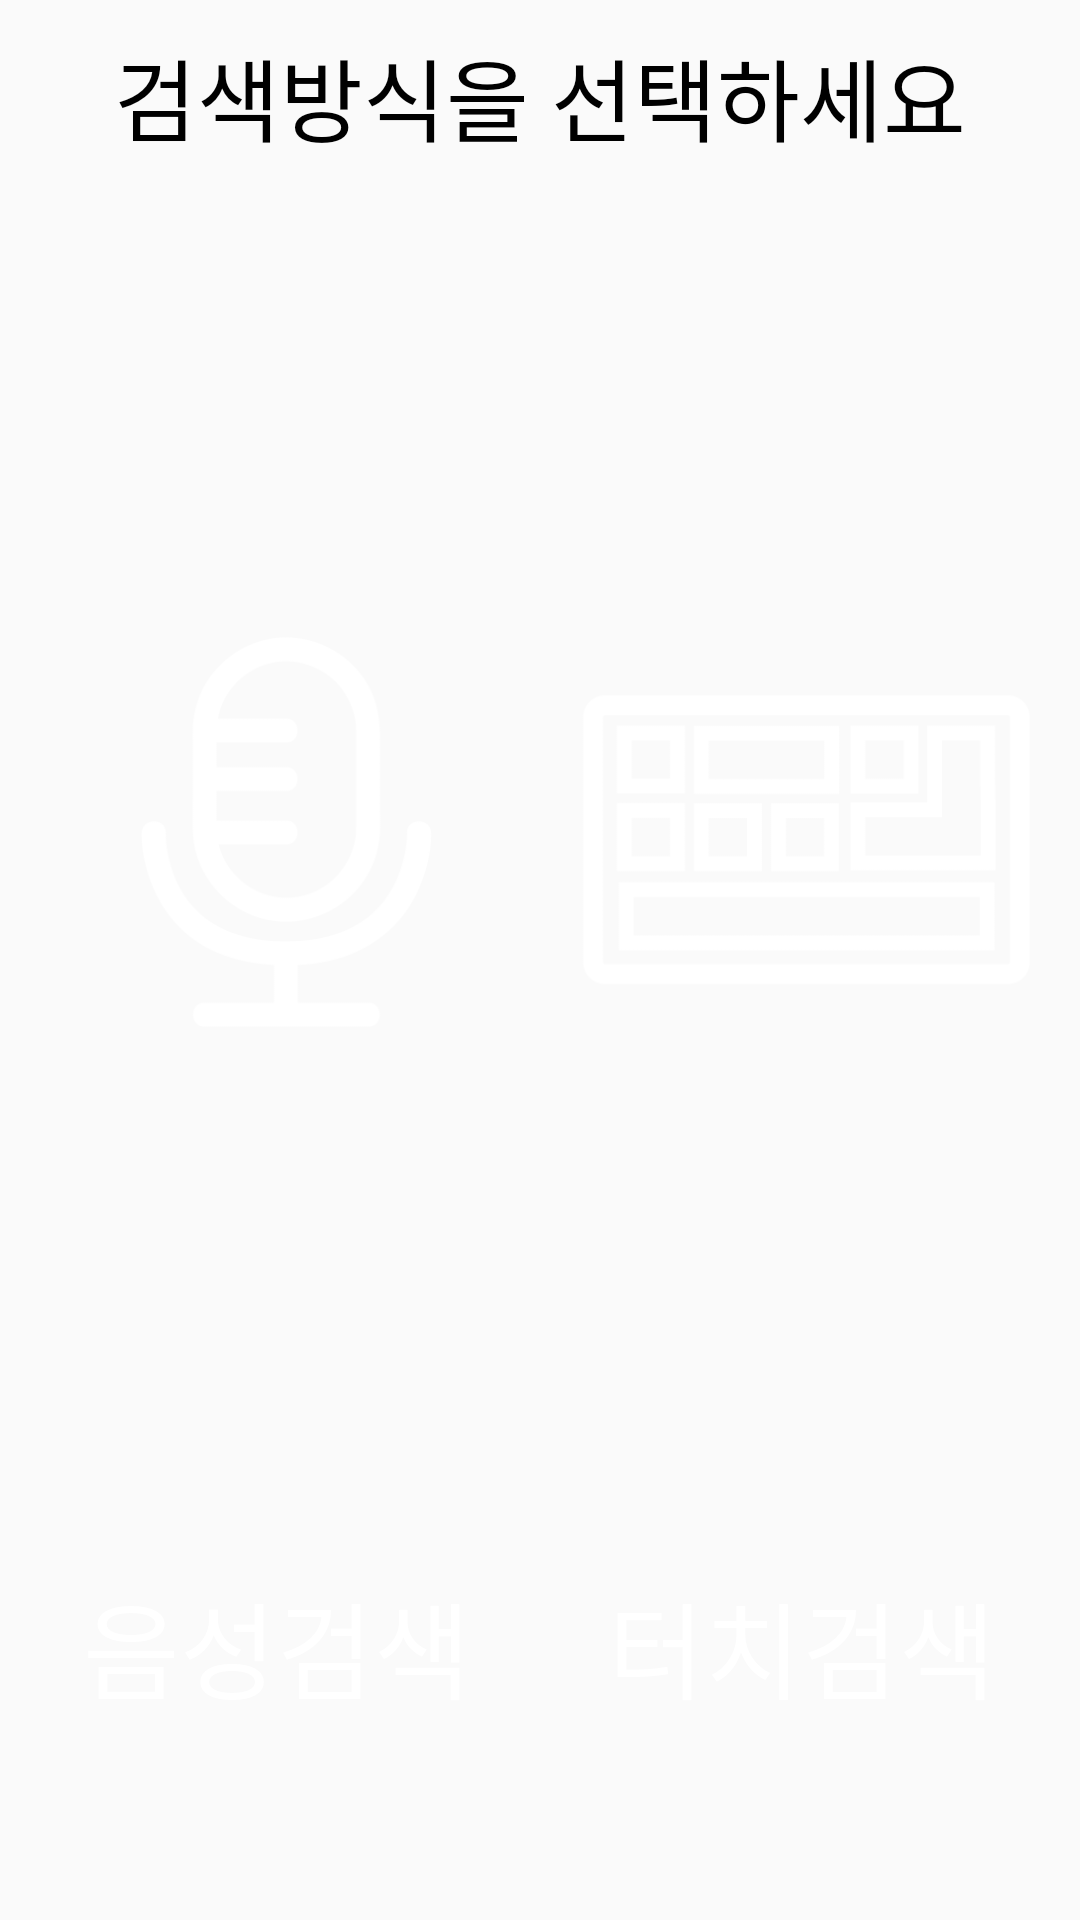

Layout XML and referenced resources for this Android screen:
<!-- AndroidManifest.xml: application theme AppTheme -->
<!-- res/layout/activity_search_dialog.xml -->
<?xml version="1.0" encoding="utf-8"?>
<LinearLayout xmlns:android="http://schemas.android.com/apk/res/android"
    android:layout_width="350dp"
    android:layout_height="300dp"
    android:weightSum="1"
    android:orientation="vertical">

    <LinearLayout
        android:layout_width="match_parent"
        android:layout_height="0dp"
        android:orientation="vertical"
        android:layout_weight="0.2"
        android:weightSum="1">

        <TextView
            android:id="@+id/textView8"
            android:layout_width="match_parent"
            android:layout_height="40dp"
            android:text="검색방식을 선택하세요"
            android:textSize="30dp"
            android:textColor="#000"
            android:layout_margin="10dp"
            android:gravity="center"/>
    </LinearLayout>

    <LinearLayout
        android:layout_width="match_parent"
        android:layout_height="250dp"
        android:orientation="horizontal"
        android:layout_weight="0.8"
        android:weightSum="1">

        <LinearLayout
            android:layout_width="0dp"
            android:layout_height="match_parent"
            android:layout_weight="0.5"
            android:background="@drawable/corner"
            android:orientation="vertical"
            android:layout_marginTop="10dp"
            android:layout_marginLeft="10dp"
            android:layout_marginBottom="10dp"
            android:weightSum="1"
            android:id="@+id/btnSearch_voice">

            <ImageView
                android:layout_width="match_parent"
                android:layout_height="0dp"
                android:layout_gravity="center"
                android:layout_weight="0.7"
                android:src="@drawable/mic" />

            <TextView
                android:id="@+id/textView5"
                android:layout_width="match_parent"
                android:layout_height="0dp"
                android:layout_weight="0.3"
                android:gravity="center"
                android:text="음성검색"
                android:textColor="#ffff"
                android:textSize="35sp" />
        </LinearLayout>

        <LinearLayout
            android:layout_width="0dp"
            android:layout_height="match_parent"
            android:layout_weight="0.5"
            android:orientation="vertical"
            android:background="@drawable/corner"
            android:id="@+id/btnSearch_touch"
            android:weightSum="1"
            android:layout_margin="10dp">

            <ImageView
                android:id="@+id/imageView2"
                android:layout_width="match_parent"
                android:layout_height="0dp"
                android:layout_gravity="center"
                android:layout_weight="0.7"
                android:src="@drawable/keyboard" />

            <TextView
                android:id="@+id/textView6"
                android:layout_width="match_parent"
                android:layout_height="0dp"
                android:layout_weight="0.3"
                android:gravity="center"
                android:text="터치검색"
                android:textSize="35sp"
                android:textColor="#ffff"/>

        </LinearLayout>
    </LinearLayout>

</LinearLayout>
<!-- resources referenced by this layout -->
<resources>
  <!-- drawable keyboard: png bitmap (drawable, 2621 bytes) -->
  <!-- drawable mic: png bitmap (drawable, 7885 bytes) -->
  <style name="AppTheme" parent="Theme.AppCompat.Light.DarkActionBar">
          
          <item name="colorPrimary">@color/colorPrimary</item>
          <item name="colorPrimaryDark">@color/colorPrimaryDark</item>
          <item name="colorAccent">@color/colorAccent</item>
          <item name="windowNoTitle">true</item>
      </style>
  <!-- not gathered from this repository: default colours our renderer supplied (Android Studio template values) -->
  <color name="colorPrimary">#FF6200EE</color>
  <color name="colorPrimaryDark">#FF3700B3</color>
  <color name="colorAccent">#FF03DAC5</color>
</resources>
